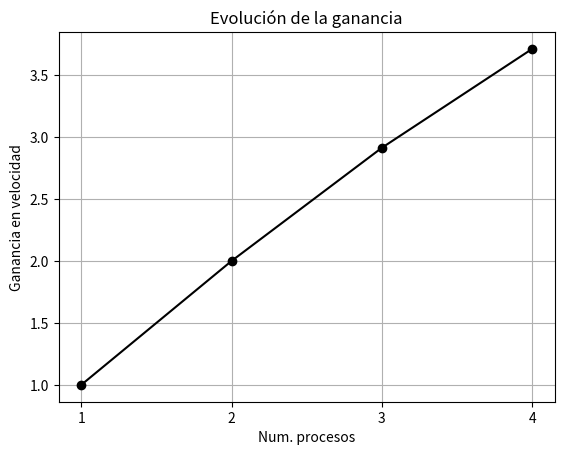

This chart was generated by the following Python code:
import numpy as np
import matplotlib.pyplot as plt

def plot_lines(x_axis, y_axis, color, title, x_label, y_label):
    # Limpiar estilo
    plt.clf()
    
    plt.plot(x_axis, y_axis, color)
    plt.title(title)
    plt.xlabel(x_label)
    plt.ylabel(y_label)
    
    plt.grid()
    
    plt.show()
    

# Crear arrays con los tiempos obtenidos
ini1 = np.array([0.010941, 0.009968, 0.010388])
ini2 = np.array([0.012234, 0.011471, 0.011520])
ini3 = np.array([0.011469, 0.012901, 0.011492])
ini4 = np.array([0.014823, 0.047699, 0.023243])

comp1 = np.array([4.130078, 4.128992, 4.129614])
comp2 = np.array([2.065498, 2.065162, 2.067519])
comp3 = np.array([1.418354, 1.418547, 1.418820])
comp4 = np.array([1.096716, 1.146678, 1.097349])

reduce1 = np.array([0.000004, 0.000006, 0.000007])
reduce2 = np.array([0.000107, 0.000122, 0.000133])
reduce3 = np.array([0.000122, 0.000134, 0.000026])
reduce4 = np.array([0.000287, 0.000030, 0.000027])

x_axis = ['1', '2', '3', '4']

# Calcular valores medios
ini_medio = np.array([np.mean(ini1), np.mean(ini2), np.mean(ini3), np.mean(ini4)])
comp_medio = np.array([np.mean(comp1), np.mean(comp2), np.mean(comp3), np.mean(comp4)])
reduce_medio = np.array([np.mean(reduce1), np.mean(reduce2), np.mean(reduce3), np.mean(reduce4)])

# Calcular desviaciones
ini_std = np.array([np.std(ini1), np.std(ini2), np.std(ini3), np.std(ini4)])
comp_std = np.array([np.std(comp1), np.std(comp2), np.std(comp3), np.std(comp4)])
reduce_std = np.array([np.std(reduce1), np.std(reduce2), np.std(reduce3), np.std(reduce4)])

# Calcular ganancias
ganancia = comp_medio[0] / comp_medio

# Imprimir informacion
print(f'Tiempo medio de inicializacion: {ini_medio}, std: {ini_std}')
print(f'Tiempo medio de computo: {comp_medio}, std: {comp_std}')
print(f'Tiempo medio de reduccion: {reduce_medio}, std: {reduce_std}')
print(f'Ganancia: {ganancia}')

# Dibujar valores medios de inicializacion
plot_lines(x_axis, ini_medio, 'ro-', 'Evolución del tiempo de inicialización', 'Num. procesos', 'Tiempo (s)')

# Dibujar valores medios de computo
plot_lines(x_axis, comp_medio, 'bo-', 'Evolución del tiempo de cómputo', 'Num. procesos', 'Tiempo (s)')

# Dibujar valores medios de reduccion
plot_lines(x_axis, reduce_medio, 'go-', 'Evolución del tiempo de recepción', 'Num. procesos', 'Tiempo (s)')

width = 0.4
x_ticks = np.arange(4)

plt.clf()
#plt.grid()

p1 = plt.bar(x_ticks, ini_medio, width)
p2 = plt.bar(x_ticks, comp_medio, width, bottom=ini_medio)
p3 = plt.bar(x_ticks, reduce_medio, width, bottom=ini_medio + comp_medio)

plt.xticks(x_ticks, x_axis)
plt.yticks(np.arange(0, 5, 0.5))
plt.legend((p1[0], p2[0], p3[0]), ('Inicializacion', 'Cómputo', 'Recepción'))
plt.title('Tiempo total de ejecución según número de procesos')
plt.xlabel('Tiempo (s)')
plt.ylabel('Num. procesos')
plt.show()

# Dibujar ganancia
plot_lines(x_axis, ganancia, 'ko-', 'Evolución de la ganancia', 'Num. procesos', 'Ganancia en velocidad')
